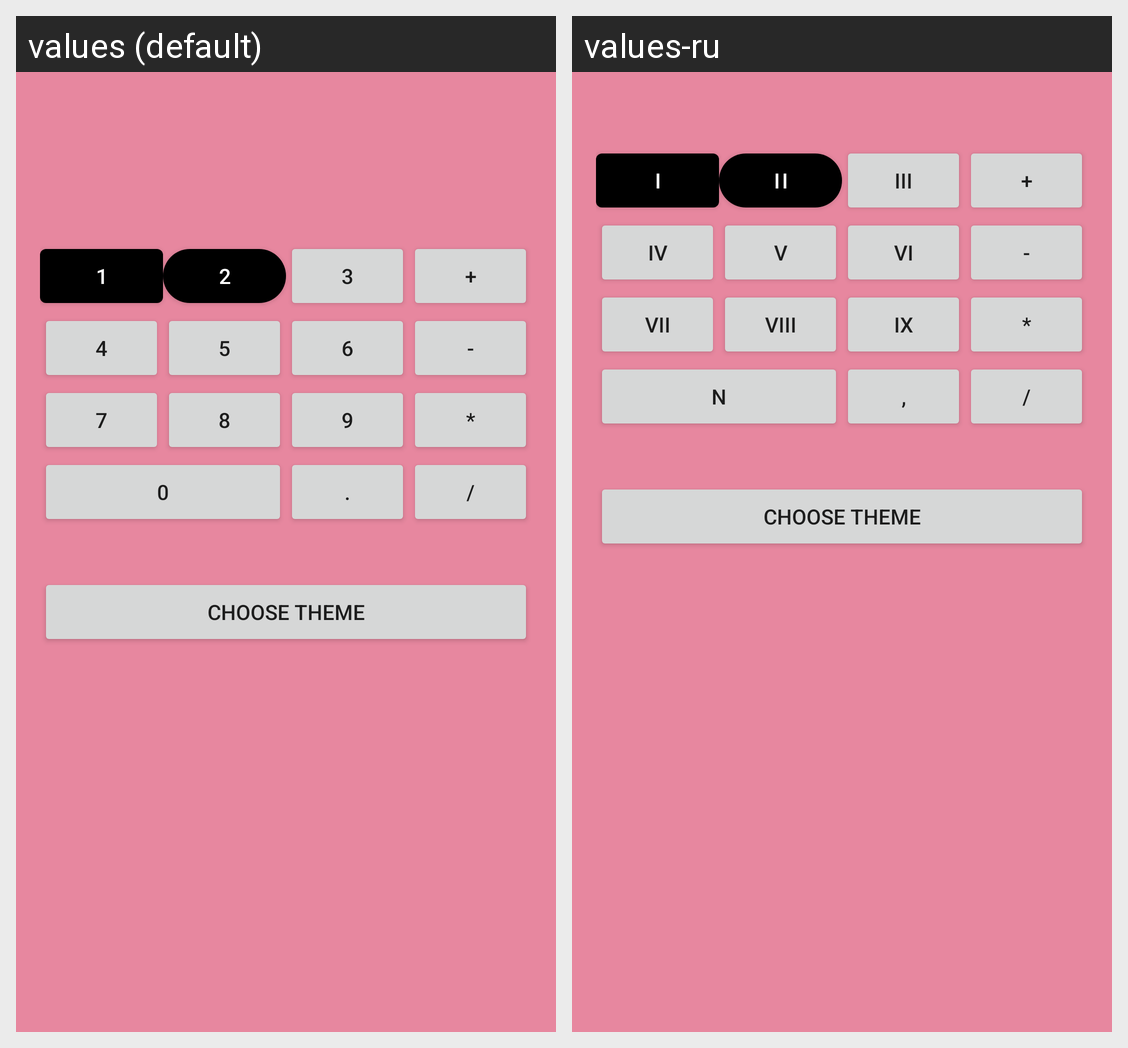

Strings drawn on this Android screen and how each of the app's shown locales translates them:
Android screen res/layout/activity_calculator.xml rendered under 2 locales, left to right: values (default), values-ru. Device: Nexus 5 (rendered at 1080×1920; each locale shown at half size, 540×960, under a caption strip naming it); theme Theme.Activities18November.Second.
Strings drawn on this screen, with the default value and each locale's value (text and hints the layout hard-codes, and strings that could not be matched under every locale, appear in the picture but are not listed):

key_1
  values: 1
  values-ru: I

key_2
  values: 2
  values-ru: II

key_3
  values: 3
  values-ru: III

key_plus
  values: +
  values-ru: +  [not translated; the default value is used]

key_4
  values: 4
  values-ru: IV

key_5
  values: 5
  values-ru: V

key_6
  values: 6
  values-ru: VI

key_minus
  values: -
  values-ru: -  [not translated; the default value is used]

key_7
  values: 7
  values-ru: VII

key_8
  values: 8
  values-ru: VIII

key_9
  values: 9
  values-ru: IX

key_mult
  values: *
  values-ru: *  [not translated; the default value is used]

key_0
  values: 0
  values-ru: N

key_dot
  values: .
  values-ru: ,

key_div
  values: /
  values-ru: /  [not translated; the default value is used]

choose_theme
  values: Choose Theme
  values-ru: Choose Theme  [not translated; the default value is used]
